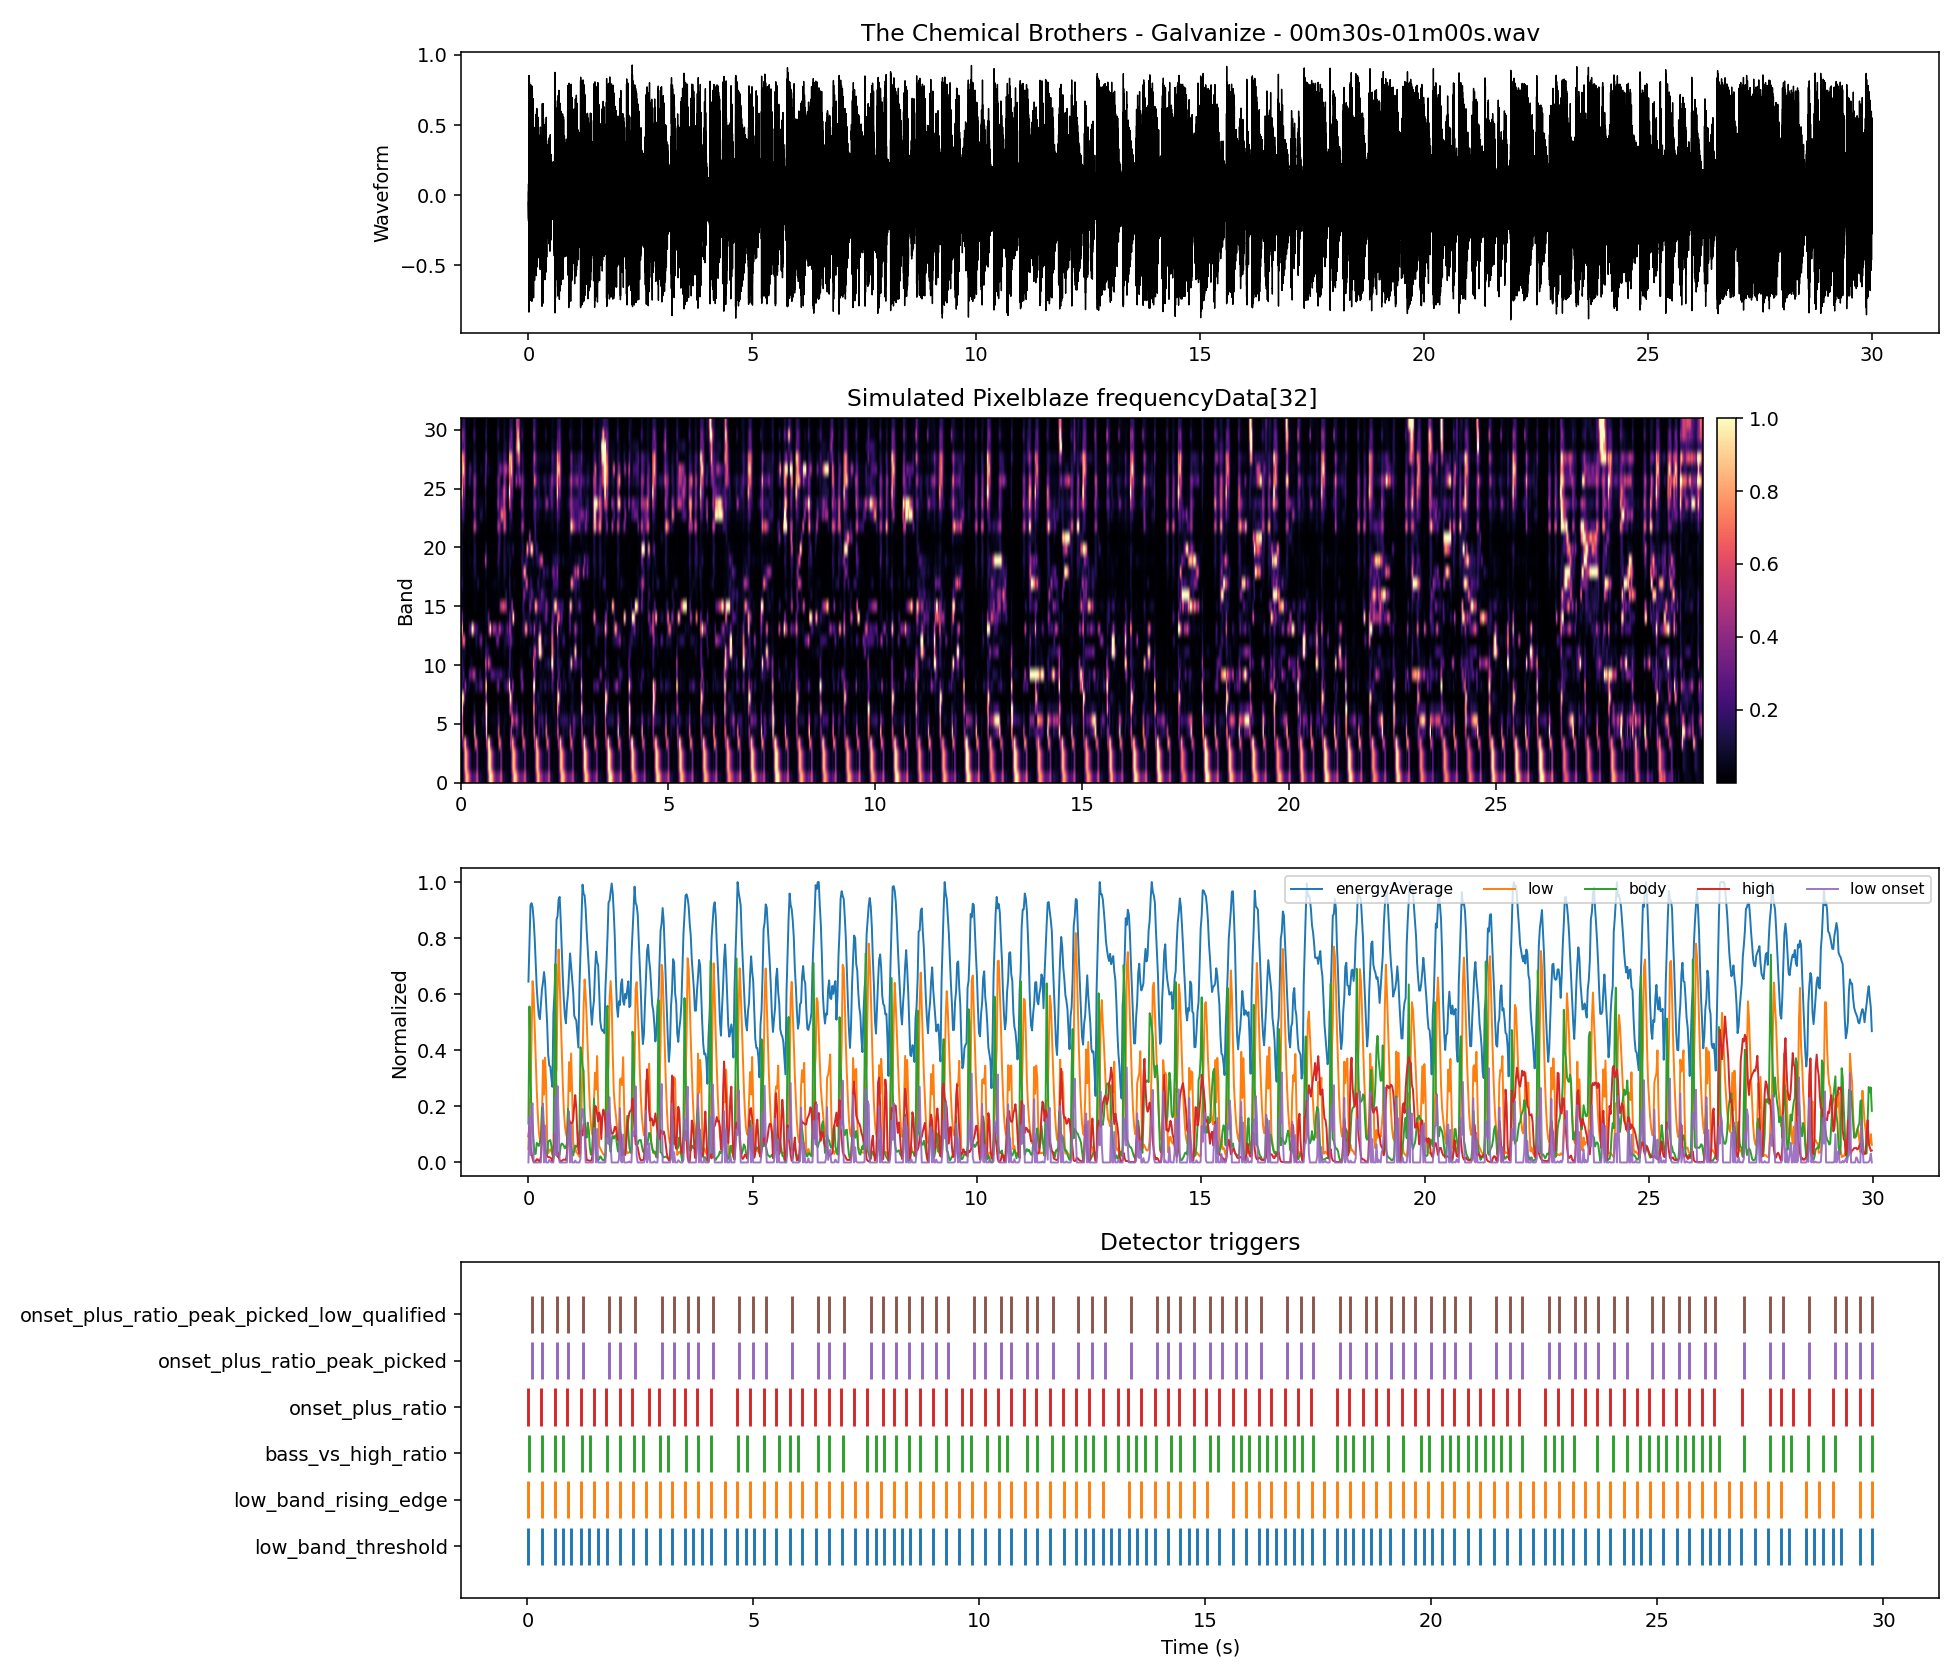

Source data for this figure (header and first rows):
time_s, energyAverage, low_band, body_band, high_band, onset_strength, band_00, band_01, band_02, band_03, band_04, band_05, band_06, band_07, band_08, band_09, band_10, band_11, band_12, band_13, band_14, band_15, band_16, band_17
0.000000, 0.6449, 0.04756, 0.1386, 0.09326, 0.000000, 0.001666, 0.000926, 0.000926, 0.04905, 0.1852, 0.1319, 0.2887, 0.1644, 0.08533, 0.02265, 0.07688, 0.05686, 0.171, 0.5041, 0.2985, 0.01689, 0.02931, 0.1708
0.02322, 0.781, 0.2117, 0.5566, 0.1269, 0.1641, 0.03536, 0.01987, 0.01987, 0.2787, 0.7047, 0.6155, 0.8724, 0.9497, 0.2004, 0.1451, 0.1691, 0.107, 0.4533, 0.7877, 0.3624, 0.05766, 0.05115, 0.1658
0.04644, 0.9179, 0.2381, 0.3177, 0.05551, 0.02636, 0.1391, 0.1908, 0.1908, 0.4053, 0.2642, 0.1273, 0.2367, 0.8718, 0.1041, 0.2489, 0.09266, 0.08503, 0.6768, 0.09167, 0.06472, 0.04197, 0.02577, 0.04555
0.06966, 0.9248, 0.4359, 0.1533, 0.03438, 0.1978, 0.3406, 0.5601, 0.5601, 0.7118, 0.006833, 0.0217, 0.05791, 0.3896, 0.1808, 0.1165, 0.05681, 0.08414, 0.6315, 0.0333, 0.05932, 0.009015, 0.02029, 0.02029
0.09288, 0.91, 0.6466, 0.126, 0.01342, 0.2107, 0.6482, 0.8657, 0.8657, 0.8455, 0.007912, 0.03119, 0.009579, 0.1135, 0.447, 0.02895, 0.02959, 0.07669, 0.2312, 0.008315, 0.03147, 0.003000, 0.005298, 0.002042
0.1161, 0.8664, 0.6001, 0.06953, 0.002438, 0.000000, 0.8662, 0.8432, 0.8432, 0.4479, 0.000285, 0.04242, 0.03917, 0.04037, 0.2102, 0.01549, 0.006524, 0.01695, 0.007501, 0.002022, 0.003598, 0.001009, 0.001044, 0.000311
0.1393, 0.8006, 0.4889, 0.03033, 0.001309, 0.000000, 0.8747, 0.6553, 0.6553, 0.2418, 0.01752, 0.03229, 0.02653, 0.04145, 0.04465, 0.006735, 0.002640, 0.005257, 0.001339, 0.004046, 0.001937, 0.001327, 0.000758, 0.000901
0.1625, 0.7081, 0.3721, 0.03077, 0.005539, 0.000000, 0.772, 0.4694, 0.4694, 0.1386, 0.01093, 0.003978, 0.006389, 0.03036, 0.07031, 0.04282, 0.006610, 0.005298, 0.02443, 0.03413, 0.007467, 0.006311, 0.001601, 0.002033
0.1858, 0.6216, 0.2597, 0.0698, 0.01132, 0.000000, 0.6156, 0.3075, 0.3075, 0.06754, 0.000287, 0.001096, 0.002408, 0.005461, 0.09859, 0.2414, 0.01322, 0.009519, 0.05865, 0.223, 0.006372, 0.004953, 0.000685, 0.001707
0.209, 0.5651, 0.1717, 0.06623, 0.011, 0.000000, 0.4629, 0.182, 0.182, 0.02825, 0.003236, 0.007287, 0.007532, 0.000522, 0.01058, 0.3052, 0.0491, 0.02974, 0.01459, 0.2447, 0.002587, 0.001069, 0.000436, 0.003028
0.2322, 0.5234, 0.1106, 0.05877, 0.005300, 0.000000, 0.3248, 0.1042, 0.1042, 0.01358, 0.006090, 0.02836, 0.01123, 0.000675, 0.001694, 0.2519, 0.07525, 0.02747, 0.001185, 0.3112, 0.000753, 0.001136, 0.000923, 0.003778
0.2554, 0.5111, 0.07989, 0.07018, 0.004515, 0.000000, 0.2496, 0.06195, 0.06195, 0.002907, 0.02303, 0.04011, 0.005189, 0.001366, 0.000678, 0.3036, 0.07128, 0.0128, 0.000170, 0.9958, 0.000660, 0.001453, 0.000668, 0.008566
0.2786, 0.5646, 0.0702, 0.09409, 0.02162, 0.000000, 0.2239, 0.04883, 0.04883, 0.001818, 0.02761, 0.04367, 0.004242, 0.002996, 0.01654, 0.403, 0.02224, 0.006038, 0.001157, 1, 0.001837, 0.005467, 0.001272, 0.01337
0.3019, 0.6176, 0.1549, 0.1974, 0.1129, 0.08472, 0.2636, 0.054, 0.054, 0.03501, 0.3679, 0.2498, 0.1114, 0.02345, 0.06591, 0.5365, 0.03059, 0.01273, 0.006225, 0.5919, 0.007808, 0.02031, 0.01416, 0.04903
0.3251, 0.643, 0.3647, 0.1945, 0.1512, 0.2098, 0.2593, 0.0869, 0.0869, 0.4971, 0.8933, 0.3805, 0.1284, 0.01658, 0.06507, 0.382, 0.01878, 0.01607, 0.02849, 0.276, 0.01463, 0.04721, 0.02896, 0.05159
0.3483, 0.6792, 0.2415, 0.09456, 0.09669, 0.000000, 0.3453, 0.02555, 0.02555, 0.7279, 0.08332, 0.08616, 0.01251, 0.005266, 0.1592, 0.2097, 0.01093, 0.02741, 0.09608, 0.2694, 0.01059, 0.03099, 0.0271, 0.02209
0.3715, 0.6435, 0.3734, 0.04986, 0.03652, 0.1319, 0.5558, 0.3628, 0.3628, 0.5416, 0.04406, 0.008045, 0.002796, 0.007651, 0.1812, 0.04961, 0.002527, 0.02738, 0.1504, 0.1696, 0.003522, 0.01964, 0.02082, 0.04551
0.3947, 0.5646, 0.2799, 0.02771, 0.03045, 0.000000, 0.5351, 0.3173, 0.3173, 0.2138, 0.01586, 0.01249, 0.002109, 0.007209, 0.1037, 0.01304, 0.005639, 0.006783, 0.04788, 0.1405, 0.001884, 0.007660, 0.01773, 0.1269
0.418, 0.4939, 0.08656, 0.03094, 0.02292, 0.000000, 0.2089, 0.06061, 0.06061, 0.07383, 0.02884, 0.02339, 0.005315, 0.01367, 0.09039, 0.02191, 0.004422, 0.004489, 0.03634, 0.06902, 0.001885, 0.001982, 0.006400, 0.09557
0.4412, 0.3846, 0.03305, 0.07561, 0.01886, 0.000000, 0.07805, 0.002921, 0.002921, 0.03927, 0.04208, 0.02196, 0.008599, 0.004785, 0.2256, 0.1171, 0.006280, 0.007561, 0.2144, 0.0407, 0.002346, 0.001935, 0.002062, 0.03773
0.4644, 0.346, 0.04173, 0.07705, 0.01845, 0.008684, 0.1191, 0.01848, 0.01848, 0.02862, 0.02402, 0.006552, 0.01753, 0.002630, 0.238, 0.1205, 0.001786, 0.04704, 0.3142, 0.03905, 0.002239, 0.002735, 0.002347, 0.01404
0.4876, 0.3423, 0.0468, 0.07996, 0.01802, 0.005062, 0.09747, 0.03408, 0.03408, 0.02172, 0.04663, 0.04837, 0.02046, 0.001313, 0.2775, 0.05217, 0.002222, 0.06837, 0.3178, 0.02077, 0.001926, 0.004875, 0.003397, 0.003898
0.5108, 0.303, 0.0395, 0.06057, 0.01349, 0.000000, 0.06051, 0.04265, 0.04265, 0.01312, 0.03857, 0.1078, 0.02851, 0.002418, 0.1325, 0.03165, 0.003978, 0.04128, 0.1091, 0.02525, 0.001759, 0.004717, 0.003956, 0.002074
0.5341, 0.2698, 0.03268, 0.02809, 0.003952, 0.000000, 0.06003, 0.03333, 0.03333, 0.009398, 0.02734, 0.09231, 0.02801, 0.001589, 0.01765, 0.000873, 0.000574, 0.01162, 0.004411, 0.01769, 0.000730, 0.002032, 0.001661, 0.001098
0.5573, 0.5312, 0.02229, 0.01806, 0.0173, 0.000000, 0.04796, 0.02614, 0.02614, 0.003474, 0.007747, 0.05424, 0.01263, 0.001853, 0.01306, 0.008492, 0.02353, 0.009412, 0.001947, 0.006935, 0.002779, 0.002875, 0.004185, 0.003071
0.5805, 0.6026, 0.07185, 0.4336, 0.1033, 0.04956, 0.02654, 0.01536, 0.01536, 0.06616, 0.2358, 0.4291, 0.5716, 0.2575, 0.6541, 0.2555, 0.5297, 0.1685, 0.07536, 0.04012, 0.05998, 0.06733, 0.06571, 0.02866
0.6037, 0.7087, 0.3077, 0.7082, 0.08035, 0.2359, 0.06329, 0.07681, 0.07681, 0.4373, 0.8845, 1, 1, 0.4214, 0.8713, 0.2482, 0.4446, 0.216, 0.1009, 0.04469, 0.06178, 0.07543, 0.06246, 0.02403
0.6269, 0.8658, 0.3324, 0.1426, 0.02565, 0.0247, 0.207, 0.3542, 0.3542, 0.5585, 0.1883, 0.2219, 0.3249, 0.03885, 0.07572, 0.05185, 0.2366, 0.1578, 0.02995, 0.05605, 0.1126, 0.01079, 0.01656, 0.01002
0.6502, 0.8789, 0.6047, 0.01999, 0.03747, 0.2723, 0.5097, 0.7896, 0.7896, 0.9288, 0.006008, 0.003395, 0.02151, 0.001208, 0.007116, 0.06675, 0.6095, 0.1282, 0.01158, 0.3097, 0.3087, 0.006294, 0.01184, 0.01363
0.6734, 0.9384, 0.7598, 0.01773, 0.01953, 0.155, 0.8451, 1, 1, 0.9421, 0.01158, 0.01824, 0.007830, 0.001542, 0.001442, 0.05961, 0.4897, 0.07422, 0.002371, 0.6769, 0.1408, 0.002420, 0.01501, 0.02279
0.6966, 0.9472, 0.6511, 0.02925, 0.006702, 0.000000, 0.9796, 0.9211, 0.9211, 0.4286, 0.004980, 0.02305, 0.006410, 0.003518, 0.003434, 0.1098, 0.3073, 0.049, 0.004134, 1, 0.02212, 0.003018, 0.01315, 0.02233
0.7198, 0.8666, 0.5275, 0.05967, 0.003748, 0.000000, 0.9624, 0.6988, 0.6988, 0.2597, 0.01776, 0.03625, 0.002642, 0.001906, 0.003883, 0.2537, 0.137, 0.01837, 0.000974, 0.4196, 0.003744, 0.002954, 0.008931, 0.01767
0.743, 0.7588, 0.3955, 0.06758, 0.005186, 0.000000, 0.8576, 0.4872, 0.4872, 0.1237, 0.02185, 0.04785, 0.005783, 0.000582, 0.002050, 0.2816, 0.03529, 0.005961, 0.000463, 0.2268, 0.007120, 0.01106, 0.004550, 0.02024
0.7663, 0.6624, 0.2816, 0.06522, 0.009081, 0.000000, 0.6798, 0.3221, 0.3221, 0.06835, 0.01565, 0.05278, 0.008994, 0.002217, 0.002691, 0.2594, 0.007667, 0.006553, 0.001008, 0.4251, 0.008149, 0.01822, 0.009121, 0.03697
0.7895, 0.582, 0.1917, 0.05969, 0.01005, 0.000000, 0.5174, 0.1967, 0.1967, 0.02711, 0.02041, 0.04732, 0.006009, 0.002321, 0.003557, 0.2393, 0.003524, 0.0256, 0.001596, 0.4362, 0.009354, 0.01237, 0.009417, 0.04613
0.8127, 0.524, 0.1337, 0.05042, 0.009715, 0.000000, 0.3855, 0.1188, 0.1188, 0.0109, 0.03423, 0.04531, 0.004298, 0.001505, 0.01567, 0.1853, 0.003152, 0.02613, 0.02471, 0.4111, 0.002846, 0.008170, 0.005582, 0.0578
0.8359, 0.4964, 0.1039, 0.0544, 0.008641, 0.000000, 0.313, 0.08116, 0.08116, 0.003780, 0.04037, 0.0407, 0.003736, 0.001119, 0.09249, 0.1339, 0.001455, 0.009322, 0.1643, 0.3366, 0.000531, 0.001635, 0.004031, 0.0475
0.8591, 0.5617, 0.09104, 0.06887, 0.03121, 0.000000, 0.2851, 0.06329, 0.06329, 0.001978, 0.0416, 0.02066, 0.01028, 0.004940, 0.1387, 0.1698, 0.01086, 0.003787, 0.3387, 0.1961, 0.002698, 0.004930, 0.002594, 0.02498
0.8824, 0.601, 0.1771, 0.192, 0.1207, 0.08603, 0.3298, 0.07872, 0.07872, 0.05706, 0.341, 0.2001, 0.1312, 0.01914, 0.4051, 0.2044, 0.01641, 0.02848, 0.3358, 0.167, 0.01272, 0.01883, 0.01387, 0.06002
0.9056, 0.6712, 0.358, 0.1614, 0.1528, 0.1809, 0.315, 0.093, 0.093, 0.5961, 0.6928, 0.2967, 0.07954, 0.01883, 0.2927, 0.1193, 0.01068, 0.03203, 0.2305, 0.3877, 0.01427, 0.04544, 0.03765, 0.05066
0.9288, 0.7456, 0.2545, 0.07904, 0.1435, 0.000000, 0.4152, 0.04763, 0.04763, 0.73, 0.032, 0.0865, 0.01408, 0.01296, 0.0465, 0.2352, 0.005697, 0.01277, 0.0349, 0.5556, 0.006345, 0.2517, 0.02838, 0.02761
0.952, 0.7014, 0.3889, 0.05583, 0.1386, 0.1344, 0.6168, 0.4019, 0.4019, 0.4724, 0.05131, 0.02565, 0.007139, 0.007722, 0.009486, 0.2291, 0.002329, 0.01394, 0.002401, 0.3194, 0.001933, 0.4957, 0.01641, 0.01969
0.9752, 0.6546, 0.2562, 0.03772, 0.1418, 0.000000, 0.5425, 0.2814, 0.2814, 0.1634, 0.01211, 0.009360, 0.002172, 0.003132, 0.004042, 0.1699, 0.002732, 0.01636, 0.000876, 0.1946, 0.000804, 0.5066, 0.009223, 0.01419
0.9985, 0.6091, 0.07506, 0.02489, 0.1513, 0.000000, 0.2118, 0.04154, 0.04154, 0.06226, 0.0182, 0.004559, 0.007641, 0.000953, 0.007746, 0.1036, 0.004402, 0.02131, 0.008530, 0.1615, 0.001943, 0.5828, 0.007792, 0.02101
1.022, 0.5241, 0.0456, 0.04244, 0.2052, 0.000000, 0.1002, 0.005475, 0.005475, 0.04086, 0.07598, 0.03225, 0.01839, 0.002002, 0.07018, 0.0894, 0.01213, 0.04838, 0.04731, 0.1003, 0.003342, 0.6181, 0.01891, 0.05859
1.045, 0.5136, 0.05255, 0.06034, 0.2402, 0.006952, 0.1227, 0.0154, 0.0154, 0.03151, 0.07776, 0.06985, 0.008994, 0.001330, 0.1267, 0.09479, 0.01409, 0.06401, 0.0969, 0.05865, 0.007749, 0.5227, 0.05574, 0.05928
1.068, 0.5059, 0.03575, 0.0552, 0.1933, 0.000000, 0.08546, 0.0333, 0.0333, 0.02206, 0.004629, 0.05204, 0.01194, 0.000676, 0.1605, 0.05091, 0.01448, 0.06056, 0.1275, 0.09984, 0.009278, 0.5036, 0.1201, 0.0261
1.091, 0.4563, 0.03347, 0.059, 0.1012, 0.000000, 0.05953, 0.04033, 0.04033, 0.01296, 0.0142, 0.041, 0.01166, 0.000599, 0.2099, 0.03182, 0.009035, 0.03748, 0.1213, 0.1966, 0.05073, 0.3496, 0.1326, 0.009935
1.115, 0.4103, 0.02721, 0.08852, 0.04281, 0.000000, 0.05825, 0.03102, 0.03102, 0.007235, 0.008513, 0.02565, 0.007463, 0.000580, 0.3325, 0.07639, 0.007198, 0.006287, 0.1434, 0.28, 0.06603, 0.08958, 0.03239, 0.006007
1.138, 0.6209, 0.02033, 0.1131, 0.03127, 0.000000, 0.04765, 0.02076, 0.02076, 0.008521, 0.003981, 0.008545, 0.01157, 0.007665, 0.3955, 0.142, 0.022, 0.006895, 0.2157, 0.2108, 0.03624, 0.03483, 0.006567, 0.02391
1.161, 0.7407, 0.03257, 0.4111, 0.1145, 0.01223, 0.01701, 0.008368, 0.008368, 0.04804, 0.08105, 0.03355, 0.3238, 0.4769, 1, 0.2213, 0.2383, 0.177, 0.2199, 0.4341, 0.292, 0.06475, 0.09728, 0.1639
1.184, 0.8656, 0.1902, 0.3915, 0.1083, 0.1576, 0.04757, 0.07224, 0.07224, 0.4556, 0.3032, 0.000645, 0.5651, 1, 0.315, 0.07679, 0.1668, 0.1902, 0.3512, 0.4162, 0.2542, 0.09685, 0.1123, 0.08633
1.207, 0.991, 0.3813, 0.3435, 0.09617, 0.1912, 0.2122, 0.3401, 0.3401, 0.4942, 0.5201, 0.4868, 0.4094, 0.6393, 0.08095, 0.1007, 0.03326, 0.07155, 0.307, 0.1897, 0.148, 0.306, 0.05264, 0.01346
1.231, 0.9584, 0.5531, 0.3264, 0.1358, 0.1717, 0.4561, 0.6934, 0.6934, 0.8013, 0.1211, 0.6625, 0.2717, 0.2452, 0.3863, 0.06618, 0.04901, 0.01252, 0.1338, 0.06305, 0.6193, 0.4102, 0.02038, 0.01939
1.254, 0.9521, 0.6526, 0.1708, 0.1376, 0.09957, 0.7231, 0.8849, 0.8849, 0.6489, 0.1212, 0.4234, 0.08989, 0.03825, 0.2946, 0.007701, 0.02983, 0.006390, 0.08031, 0.05018, 1, 0.07461, 0.01312, 0.05167
1.277, 0.9037, 0.5959, 0.09797, 0.05267, 0.000000, 0.931, 0.8207, 0.8207, 0.3641, 0.04294, 0.3139, 0.1187, 0.01257, 0.04279, 0.001852, 0.0106, 0.0153, 0.04218, 0.04077, 0.3658, 0.004206, 0.002738, 0.0566
1.3, 0.8247, 0.5106, 0.08869, 0.008523, 0.000000, 0.9142, 0.6562, 0.6562, 0.252, 0.07432, 0.3554, 0.06572, 0.01424, 0.004322, 0.003812, 0.005268, 0.004456, 0.004041, 0.01424, 0.01833, 0.003532, 0.003080, 0.01762
1.324, 0.7635, 0.4011, 0.142, 0.008454, 0.000000, 0.8382, 0.4468, 0.4468, 0.09857, 0.1754, 0.5034, 0.1796, 0.003239, 0.01714, 0.006726, 0.002297, 0.001695, 0.001063, 0.005501, 0.008727, 0.006394, 0.003439, 0.005608
1.347, 0.6965, 0.292, 0.116, 0.006984, 0.000000, 0.6533, 0.2951, 0.2951, 0.05629, 0.1605, 0.4404, 0.1318, 0.000818, 0.005502, 0.001708, 0.001591, 0.002547, 0.000441, 0.007814, 0.005561, 0.003381, 0.002117, 0.005058
1.37, 0.6212, 0.1998, 0.05343, 0.005506, 0.000000, 0.497, 0.1847, 0.1847, 0.02483, 0.1078, 0.2303, 0.03225, 0.000838, 0.002352, 0.001445, 0.000501, 0.001406, 0.000506, 0.007470, 0.002617, 0.001477, 0.003031, 0.002109
... 1,232 more rows
